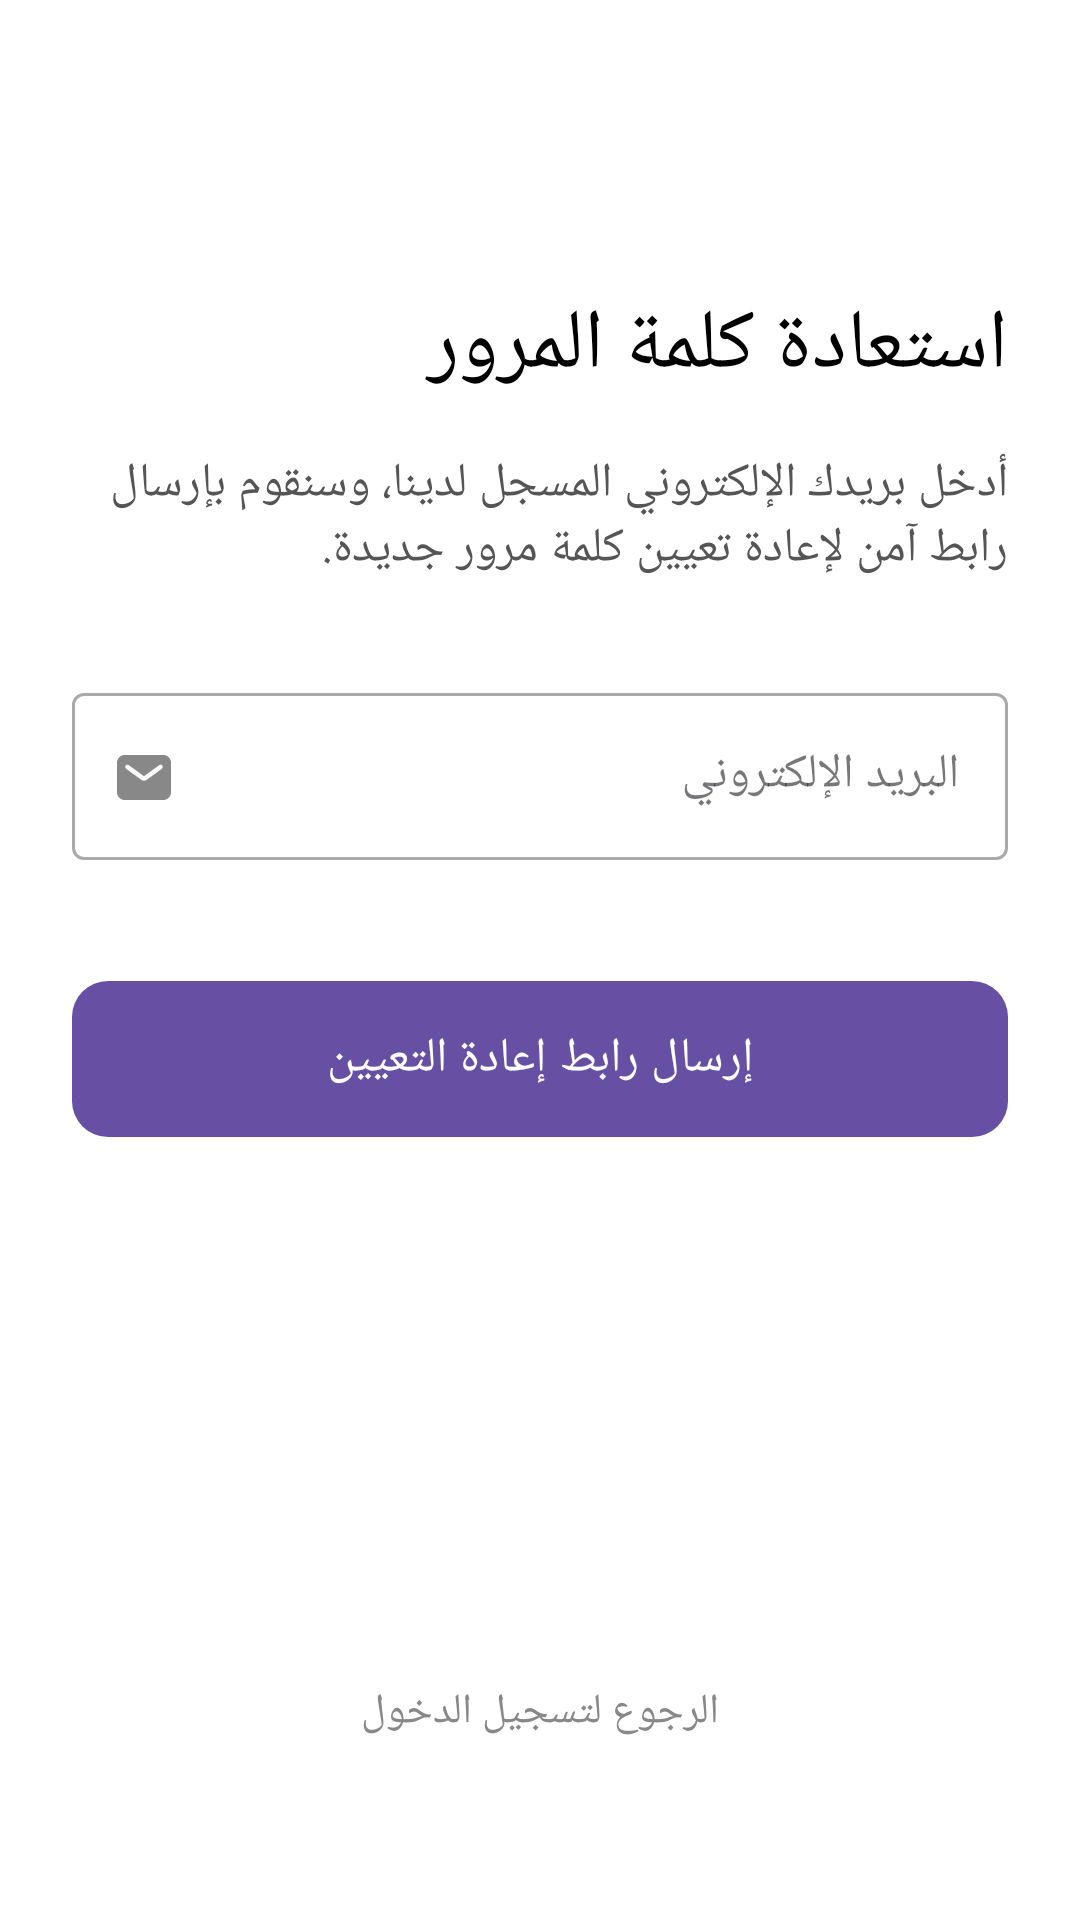

Produce the Android XML layout that renders to this screen, including the resource entries it uses.
<!-- AndroidManifest.xml: application theme Theme.EducationPlatform -->
<!-- res/layout/activity_forgot_password.xml -->
<?xml version="1.0" encoding="utf-8"?>
<androidx.constraintlayout.widget.ConstraintLayout xmlns:android="http://schemas.android.com/apk/res/android"
    xmlns:app="http://schemas.android.com/apk/res-auto"
    xmlns:tools="http://schemas.android.com/tools"
    android:layout_width="match_parent"
    android:layout_height="match_parent"
    android:padding="24dp"
    android:background="@color/white"
    tools:context=".Fragments.ForgotPasswordFragment">

    <ImageView
    android:id="@+id/ivBackForgot"
    android:layout_width="48dp"
    android:layout_height="48dp"
    android:padding="12dp"
    android:src="@drawable/ic_back_arrow"
    app:layout_constraintStart_toStartOf="parent"
    app:layout_constraintTop_toTopOf="parent"
    app:tint="@color/black" />

    <TextView
    android:id="@+id/tvTitleForgot"
    android:layout_width="0dp"
    android:layout_height="wrap_content"
    android:layout_marginTop="24dp"
    android:gravity="start"
    android:text="استعادة كلمة المرور"
    android:textColor="@color/black"
    android:textSize="28sp"
    app:layout_constraintEnd_toEndOf="parent"
    app:layout_constraintStart_toStartOf="parent"
    app:layout_constraintTop_toBottomOf="@+id/ivBackForgot" />

    <TextView
        android:id="@+id/tvDescForgot"
        android:layout_width="0dp"
        android:layout_height="wrap_content"
        android:layout_marginTop="16dp"
        android:gravity="start"
        android:text="أدخل بريدك الإلكتروني المسجل لدينا، وسنقوم بإرسال رابط آمن لإعادة تعيين كلمة مرور جديدة."
        android:textColor="#555555"
        android:textSize="16sp"
        app:layout_constraintEnd_toEndOf="parent"
        app:layout_constraintStart_toStartOf="parent"
        app:layout_constraintTop_toBottomOf="@+id/tvTitleForgot" />

    <com.google.android.material.textfield.TextInputLayout
        android:id="@+id/tilEmailForgot"
        style="@style/Widget.MaterialComponents.TextInputLayout.OutlinedBox"
        android:layout_width="0dp"
        android:layout_height="wrap_content"
        android:layout_marginTop="32dp"
        android:hint="البريد الإلكتروني"
        app:startIconDrawable="@drawable/mail"
        app:startIconTint="#888888"
        app:errorEnabled="true"
        app:layout_constraintEnd_toEndOf="parent"
        app:layout_constraintStart_toStartOf="parent"
        app:layout_constraintTop_toBottomOf="@+id/tvDescForgot">

        <com.google.android.material.textfield.TextInputEditText
            android:id="@+id/tietEmailForgot"
            android:layout_width="match_parent"
            android:layout_height="wrap_content"
            android:inputType="textEmailAddress"
            android:textColor="@color/black"
            android:textSize="16sp" />
    </com.google.android.material.textfield.TextInputLayout>

    <com.google.android.material.button.MaterialButton
        android:id="@+id/btnSendResetLink"
        android:layout_width="0dp"
        android:layout_height="60dp"
        android:layout_marginTop="16dp"
        android:text="إرسال رابط إعادة التعيين"
        android:textSize="16sp"

        app:cornerRadius="12dp"
        app:layout_constraintEnd_toEndOf="parent"
        app:layout_constraintStart_toStartOf="parent"
        app:layout_constraintTop_toBottomOf="@+id/tilEmailForgot" />

    <TextView
        android:id="@+id/tvBackToLogin"
        android:layout_width="wrap_content"
        android:layout_height="wrap_content"
        android:layout_marginBottom="24dp"
        android:gravity="center"
        android:padding="12dp"
        android:text="الرجوع لتسجيل الدخول"
        android:textColor="#888888"
        android:textSize="14sp"
        app:layout_constraintBottom_toBottomOf="parent"
        app:layout_constraintEnd_toEndOf="parent"
        app:layout_constraintStart_toStartOf="parent" />

</androidx.constraintlayout.widget.ConstraintLayout>
<!-- resources referenced by this layout -->
<resources>
  <color name="black">#FF000000</color>
  <color name="white">#FFFFFFFF</color>
  <!-- drawable mail (drawable) -->
  <vector xmlns:android="http://schemas.android.com/apk/res/android"
      android:width="24dp"
      android:height="24dp"
      android:viewportWidth="24"
      android:viewportHeight="24">
    <path
        android:pathData="M18,5L6,5A2.652,2.652 0,0 0,3 8v9a2.652,2.652 0,0 0,3 3L18,20a2.652,2.652 0,0 0,3 -3L21,8A2.652,2.652 0,0 0,18 5ZM17.941,9.606 L13.029,13.179a1.748,1.748 0,0 1,-2.058 0L6.059,9.606a0.749,0.749 0,1 1,0.882 -1.212l4.913,3.572a0.248,0.248 0,0 0,0.292 0l4.913,-3.572a0.749,0.749 0,0 1,0.882 1.212Z"
        android:fillColor="#25314c"/>
  </vector>
  <style name="Theme.EducationPlatform" parent="Base.Theme.EducationPlatform" />
  <style name="Base.Theme.EducationPlatform" parent="Theme.Material3.DayNight.NoActionBar">
          
          
      </style>
</resources>
